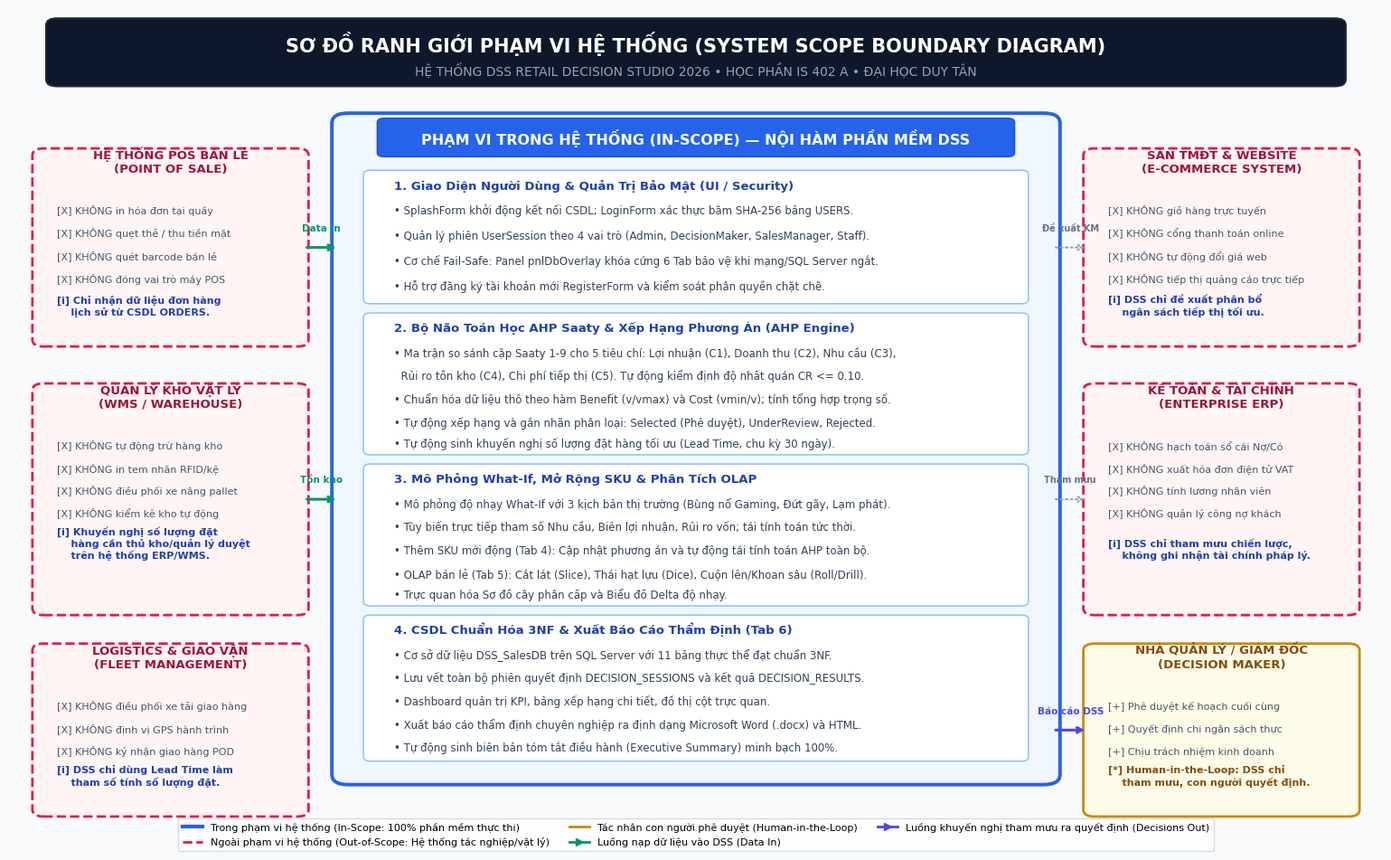

Python code for this plot:
# -*- coding: utf-8 -*-
"""
Script tao so do truc quan In-Scope vs Out-of-Scope
He thong Ho tro Ra quyet dinh DSS Retail Decision Studio 2026
IS 402 A - Nhom 05 - Duy Tan University
"""

import matplotlib.pyplot as plt
import matplotlib.patches as patches
from matplotlib.lines import Line2D
import os

def create_scope_diagram(output_path="docs/images/sodo_pham_vi_inscope_outscope.png"):
    # Typography
    plt.rcParams['font.family'] = 'sans-serif'
    plt.rcParams['font.sans-serif'] = ['Segoe UI', 'Arial', 'Tahoma', 'DejaVu Sans']
    
    fig, ax = plt.subplots(figsize=(15.5, 9.6), dpi=300)
    ax.set_xlim(0, 100)
    ax.set_ylim(0, 100)
    ax.axis('off')
    
    # Background
    fig.patch.set_facecolor('#F8FAFC')
    ax.set_facecolor('#F8FAFC')
    
    # Main Title & Header Banner
    banner = patches.FancyBboxPatch((3, 91), 94, 7.5, boxstyle="round,pad=0.3,rounding_size=0.8",
                                    facecolor="#0F172A", edgecolor="#1E293B", linewidth=1.5)
    ax.add_patch(banner)
    
    ax.text(50, 95.8, "SƠ ĐỒ RANH GIỚI PHẠM VI HỆ THỐNG (SYSTEM SCOPE BOUNDARY DIAGRAM)", 
            color="#FFFFFF", fontsize=15, weight='bold', ha='center', va='center')
    ax.text(50, 92.6, "HỆ THỐNG DSS RETAIL DECISION STUDIO 2026 • HỌC PHẦN IS 402 A • ĐẠI HỌC DUY TÂN", 
            color="#94A3B8", fontsize=10, weight='medium', ha='center', va='center')
    
    # =========================================================================
    # 1. IN-SCOPE CONTAINER (Core DSS System - Blue)
    # =========================================================================
    in_box = patches.FancyBboxPatch((24, 8), 52, 79, boxstyle="round,pad=0.5,rounding_size=1.2",
                                    facecolor="#F0F7FF", edgecolor="#2563EB", linewidth=2.8, linestyle='-')
    ax.add_patch(in_box)
    
    # In-Scope Header Badge
    in_badge = patches.FancyBboxPatch((27, 82.5), 46, 4.2, boxstyle="round,pad=0.2,rounding_size=0.5",
                                      facecolor="#2563EB", edgecolor="#1D4ED8", linewidth=1)
    ax.add_patch(in_badge)
    ax.text(50, 84.6, "PHẠM VI TRONG HỆ THỐNG (IN-SCOPE) — NỘI HÀM PHẦN MỀM DSS", 
            color="#FFFFFF", fontsize=11.5, weight='bold', ha='center', va='center')
    
    # Sub-card 1: Giao diện & Điều hướng
    c1 = patches.FancyBboxPatch((26, 65), 48, 15.5, boxstyle="round,pad=0.2,rounding_size=0.5",
                                facecolor="#FFFFFF", edgecolor="#93C5FD", linewidth=1.2)
    ax.add_patch(c1)
    ax.text(28, 78.5, "1. Giao Diện Người Dùng & Quản Trị Bảo Mật (UI / Security)", color="#1E40AF", fontsize=9.5, weight='bold')
    ax.text(28, 75.5, "• SplashForm khởi động kết nối CSDL; LoginForm xác thực băm SHA-256 bảng USERS.", color="#334155", fontsize=8.5)
    ax.text(28, 72.5, "• Quản lý phiên UserSession theo 4 vai trò (Admin, DecisionMaker, SalesManager, Staff).", color="#334155", fontsize=8.5)
    ax.text(28, 69.5, "• Cơ chế Fail-Safe: Panel pnlDbOverlay khóa cứng 6 Tab bảo vệ khi mạng/SQL Server ngắt.", color="#334155", fontsize=8.5)
    ax.text(28, 66.5, "• Hỗ trợ đăng ký tài khoản mới RegisterForm và kiểm soát phân quyền chặt chẽ.", color="#334155", fontsize=8.5)

    # Sub-card 2: Bộ não Toán học AHP
    c2 = patches.FancyBboxPatch((26, 47), 48, 16.5, boxstyle="round,pad=0.2,rounding_size=0.5",
                                facecolor="#FFFFFF", edgecolor="#93C5FD", linewidth=1.2)
    ax.add_patch(c2)
    ax.text(28, 61.5, "2. Bộ Não Toán Học AHP Saaty & Xếp Hạng Phương Án (AHP Engine)", color="#1E40AF", fontsize=9.5, weight='bold')
    ax.text(28, 58.5, "• Ma trận so sánh cặp Saaty 1-9 cho 5 tiêu chí: Lợi nhuận (C1), Doanh thu (C2), Nhu cầu (C3),", color="#334155", fontsize=8.5)
    ax.text(28, 55.8, "  Rủi ro tồn kho (C4), Chi phí tiếp thị (C5). Tự động kiểm định độ nhất quán CR <= 0.10.", color="#334155", fontsize=8.5)
    ax.text(28, 53.0, "• Chuẩn hóa dữ liệu thô theo hàm Benefit (v/vmax) và Cost (vmin/v); tính tổng hợp trọng số.", color="#334155", fontsize=8.5)
    ax.text(28, 50.2, "• Tự động xếp hạng và gắn nhãn phân loại: Selected (Phê duyệt), UnderReview, Rejected.", color="#334155", fontsize=8.5)
    ax.text(28, 47.7, "• Tự động sinh khuyến nghị số lượng đặt hàng tối ưu (Lead Time, chu kỳ 30 ngày).", color="#334155", fontsize=8.5)

    # Sub-card 3: Phân tích Đa chiều OLAP & Mô phỏng What-If
    c3 = patches.FancyBboxPatch((26, 29), 48, 16.5, boxstyle="round,pad=0.2,rounding_size=0.5",
                                facecolor="#FFFFFF", edgecolor="#93C5FD", linewidth=1.2)
    ax.add_patch(c3)
    ax.text(28, 43.5, "3. Mô Phỏng What-If, Mở Rộng SKU & Phân Tích OLAP", color="#1E40AF", fontsize=9.5, weight='bold')
    ax.text(28, 40.5, "• Mô phỏng độ nhạy What-If với 3 kịch bản thị trường (Bùng nổ Gaming, Đứt gãy, Lạm phát).", color="#334155", fontsize=8.5)
    ax.text(28, 37.8, "• Tùy biến trực tiếp tham số Nhu cầu, Biên lợi nhuận, Rủi ro vốn; tái tính toán tức thời.", color="#334155", fontsize=8.5)
    ax.text(28, 35.0, "• Thêm SKU mới động (Tab 4): Cập nhật phương án và tự động tái tính toán AHP toàn bộ.", color="#334155", fontsize=8.5)
    ax.text(28, 32.2, "• OLAP bán lẻ (Tab 5): Cắt lát (Slice), Thái hạt lựu (Dice), Cuộn lên/Khoan sâu (Roll/Drill).", color="#334155", fontsize=8.5)
    ax.text(28, 29.7, "• Trực quan hóa Sơ đồ cây phân cấp và Biểu đồ Delta độ nhạy.", color="#334155", fontsize=8.5)

    # Sub-card 4: CSDL SQL Server 3NF & Báo cáo Xuất bản
    c4 = patches.FancyBboxPatch((26, 10.5), 48, 17, boxstyle="round,pad=0.2,rounding_size=0.5",
                                facecolor="#FFFFFF", edgecolor="#93C5FD", linewidth=1.2)
    ax.add_patch(c4)
    ax.text(28, 25.5, "4. CSDL Chuẩn Hóa 3NF & Xuất Báo Cáo Thẩm Định (Tab 6)", color="#1E40AF", fontsize=9.5, weight='bold')
    ax.text(28, 22.5, "• Cơ sở dữ liệu DSS_SalesDB trên SQL Server với 11 bảng thực thể đạt chuẩn 3NF.", color="#334155", fontsize=8.5)
    ax.text(28, 19.8, "• Lưu vết toàn bộ phiên quyết định DECISION_SESSIONS và kết quả DECISION_RESULTS.", color="#334155", fontsize=8.5)
    ax.text(28, 17.0, "• Dashboard quản trị KPI, bảng xếp hạng chi tiết, đồ thị cột trực quan.", color="#334155", fontsize=8.5)
    ax.text(28, 14.2, "• Xuất báo cáo thẩm định chuyên nghiệp ra định dạng Microsoft Word (.docx) và HTML.", color="#334155", fontsize=8.5)
    ax.text(28, 11.5, "• Tự động sinh biên bản tóm tắt điều hành (Executive Summary) minh bạch 100%.", color="#334155", fontsize=8.5)

    # =========================================================================
    # 2. OUT-OF-SCOPE CONTAINERS (External Systems - Red / Grey Dashed)
    # =========================================================================
    
    # Left 1: POS Điểm bán lẻ
    pos_box = patches.FancyBboxPatch((2, 60), 19.5, 23, boxstyle="round,pad=0.3,rounding_size=0.8",
                                     facecolor="#FFF5F5", edgecolor="#E11D48", linewidth=2, linestyle='--')
    ax.add_patch(pos_box)
    ax.text(11.75, 80.5, "HỆ THỐNG POS BÁN LẺ\n(POINT OF SALE)", color="#9F1239", fontsize=9.5, weight='bold', ha='center')
    ax.text(3.5, 75.5, "[X] KHÔNG in hóa đơn tại quầy", color="#475569", fontsize=8)
    ax.text(3.5, 72.8, "[X] KHÔNG quẹt thẻ / thu tiền mặt", color="#475569", fontsize=8)
    ax.text(3.5, 70.1, "[X] KHÔNG quét barcode bán lẻ", color="#475569", fontsize=8)
    ax.text(3.5, 67.4, "[X] KHÔNG đóng vai trò máy POS", color="#475569", fontsize=8)
    ax.text(3.5, 63.5, "[i] Chỉ nhận dữ liệu đơn hàng\n    lịch sử từ CSDL ORDERS.", color="#1E40AF", fontsize=8, weight='bold')

    # Left 2: WMS Kho vật lý
    wms_box = patches.FancyBboxPatch((2, 28), 19.5, 27, boxstyle="round,pad=0.3,rounding_size=0.8",
                                     facecolor="#FFF5F5", edgecolor="#E11D48", linewidth=2, linestyle='--')
    ax.add_patch(wms_box)
    ax.text(11.75, 52.5, "QUẢN LÝ KHO VẬT LÝ\n(WMS / WAREHOUSE)", color="#9F1239", fontsize=9.5, weight='bold', ha='center')
    ax.text(3.5, 47.5, "[X] KHÔNG tự động trừ hàng kho", color="#475569", fontsize=8)
    ax.text(3.5, 44.8, "[X] KHÔNG in tem nhãn RFID/kệ", color="#475569", fontsize=8)
    ax.text(3.5, 42.1, "[X] KHÔNG điều phối xe nâng pallet", color="#475569", fontsize=8)
    ax.text(3.5, 39.4, "[X] KHÔNG kiểm kê kho tự động", color="#475569", fontsize=8)
    ax.text(3.5, 34.5, "[i] Khuyến nghị số lượng đặt\n    hàng cần thủ kho/quản lý duyệt\n    trên hệ thống ERP/WMS.", color="#1E40AF", fontsize=8, weight='bold')

    # Left 3: Logistics / Vận tải
    log_box = patches.FancyBboxPatch((2, 4), 19.5, 20, boxstyle="round,pad=0.3,rounding_size=0.8",
                                     facecolor="#FFF5F5", edgecolor="#E11D48", linewidth=2, linestyle='--')
    ax.add_patch(log_box)
    ax.text(11.75, 21.5, "LOGISTICS & GIAO VẬN\n(FLEET MANAGEMENT)", color="#9F1239", fontsize=9.5, weight='bold', ha='center')
    ax.text(3.5, 16.5, "[X] KHÔNG điều phối xe tải giao hàng", color="#475569", fontsize=8)
    ax.text(3.5, 13.8, "[X] KHÔNG định vị GPS hành trình", color="#475569", fontsize=8)
    ax.text(3.5, 11.1, "[X] KHÔNG ký nhận giao hàng POD", color="#475569", fontsize=8)
    ax.text(3.5, 7.5, "[i] DSS chỉ dùng Lead Time làm\n    tham số tính số lượng đặt.", color="#1E40AF", fontsize=8, weight='bold')

    # Right 1: E-Commerce & Website
    web_box = patches.FancyBboxPatch((78.5, 60), 19.5, 23, boxstyle="round,pad=0.3,rounding_size=0.8",
                                     facecolor="#FFF5F5", edgecolor="#E11D48", linewidth=2, linestyle='--')
    ax.add_patch(web_box)
    ax.text(88.25, 80.5, "SÀN TMĐT & WEBSITE\n(E-COMMERCE SYSTEM)", color="#9F1239", fontsize=9.5, weight='bold', ha='center')
    ax.text(80, 75.5, "[X] KHÔNG giỏ hàng trực tuyến", color="#475569", fontsize=8)
    ax.text(80, 72.8, "[X] KHÔNG cổng thanh toán online", color="#475569", fontsize=8)
    ax.text(80, 70.1, "[X] KHÔNG tự động đổi giá web", color="#475569", fontsize=8)
    ax.text(80, 67.4, "[X] KHÔNG tiếp thị quảng cáo trực tiếp", color="#475569", fontsize=8)
    ax.text(80, 63.5, "[i] DSS chỉ đề xuất phân bổ\n    ngân sách tiếp thị tối ưu.", color="#1E40AF", fontsize=8, weight='bold')

    # Right 2: Kế toán Tài chính & ERP
    erp_box = patches.FancyBboxPatch((78.5, 28), 19.5, 27, boxstyle="round,pad=0.3,rounding_size=0.8",
                                     facecolor="#FFF5F5", edgecolor="#E11D48", linewidth=2, linestyle='--')
    ax.add_patch(erp_box)
    ax.text(88.25, 52.5, "KẾ TOÁN & TÀI CHÍNH\n(ENTERPRISE ERP)", color="#9F1239", fontsize=9.5, weight='bold', ha='center')
    ax.text(80, 47.5, "[X] KHÔNG hạch toán sổ cái Nợ/Có", color="#475569", fontsize=8)
    ax.text(80, 44.8, "[X] KHÔNG xuất hóa đơn điện tử VAT", color="#475569", fontsize=8)
    ax.text(80, 42.1, "[X] KHÔNG tính lương nhân viên", color="#475569", fontsize=8)
    ax.text(80, 39.4, "[X] KHÔNG quản lý công nợ khách", color="#475569", fontsize=8)
    ax.text(80, 34.5, "[i] DSS chỉ tham mưu chiến lược,\n    không ghi nhận tài chính pháp lý.", color="#1E40AF", fontsize=8, weight='bold')

    # Right 3: Human Decision Maker (Cấp Quản Trị)
    mgr_box = patches.FancyBboxPatch((78.5, 4), 19.5, 20, boxstyle="round,pad=0.3,rounding_size=0.8",
                                     facecolor="#FEFCE8", edgecolor="#CA8A04", linewidth=2, linestyle='-')
    ax.add_patch(mgr_box)
    ax.text(88.25, 21.5, "NHÀ QUẢN LÝ / GIÁM ĐỐC\n(DECISION MAKER)", color="#854D0E", fontsize=9.5, weight='bold', ha='center')
    ax.text(80, 16.5, "[+] Phê duyệt kế hoạch cuối cùng", color="#475569", fontsize=8)
    ax.text(80, 13.8, "[+] Quyết định chi ngân sách thực", color="#475569", fontsize=8)
    ax.text(80, 11.1, "[+] Chịu trách nhiệm kinh doanh", color="#475569", fontsize=8)
    ax.text(80, 7.5, "[*] Human-in-the-Loop: DSS chỉ\n    tham mưu, con người quyết định.", color="#854D0E", fontsize=8, weight='bold')

    # =========================================================================
    # 3. INTERFACE FLOWS / ARROWS
    # =========================================================================
    # Arrow 1: POS / WMS Data In -> In-Scope (Green arrow)
    ax.annotate("", xy=(24, 71.5), xytext=(21.5, 71.5),
                arrowprops=dict(arrowstyle="->", color="#059669", lw=2.2))
    ax.text(22.75, 73.5, "Data In", color="#059669", fontsize=7.5, weight='bold', ha='center')

    ax.annotate("", xy=(24, 41.5), xytext=(21.5, 41.5),
                arrowprops=dict(arrowstyle="->", color="#059669", lw=2.2))
    ax.text(22.75, 43.5, "Tồn kho", color="#059669", fontsize=7.5, weight='bold', ha='center')

    # Arrow 2: In-Scope -> Decision Maker (Yellow / Indigo arrow)
    ax.annotate("", xy=(78.5, 14), xytext=(76, 14),
                arrowprops=dict(arrowstyle="->", color="#4F46E5", lw=2.2))
    ax.text(77.25, 16, "Báo cáo DSS", color="#4F46E5", fontsize=7.5, weight='bold', ha='center')

    # Arrow 3: In-Scope -> ERP / E-Commerce (Advisory output)
    ax.annotate("", xy=(78.5, 41.5), xytext=(76, 41.5),
                arrowprops=dict(arrowstyle="->", color="#94A3B8", lw=1.5, linestyle=':'))
    ax.text(77.25, 43.5, "Tham mưu", color="#64748B", fontsize=7, weight='bold', ha='center')

    ax.annotate("", xy=(78.5, 71.5), xytext=(76, 71.5),
                arrowprops=dict(arrowstyle="->", color="#94A3B8", lw=1.5, linestyle=':'))
    ax.text(77.25, 73.5, "Đề xuất KM", color="#64748B", fontsize=7, weight='bold', ha='center')

    # Legend at bottom
    legend_elements = [
        Line2D([0], [0], color='#2563EB', lw=3, label='Trong phạm vi hệ thống (In-Scope: 100% phần mềm thực thi)'),
        Line2D([0], [0], color='#E11D48', lw=2, linestyle='--', label='Ngoài phạm vi hệ thống (Out-of-Scope: Hệ thống tác nghiệp/vật lý)'),
        Line2D([0], [0], color='#CA8A04', lw=2, label='Tác nhân con người phê duyệt (Human-in-the-Loop)'),
        Line2D([0], [0], color='#059669', lw=2, marker='>', markersize=6, label='Luồng nạp dữ liệu vào DSS (Data In)'),
        Line2D([0], [0], color='#4F46E5', lw=2, marker='>', markersize=6, label='Luồng khuyến nghị tham mưu ra quyết định (Decisions Out)')
    ]
    ax.legend(handles=legend_elements, loc='lower center', bbox_to_anchor=(0.5, -0.01),
              ncol=3, fontsize=8, frameon=True, facecolor='#FFFFFF', edgecolor='#CBD5E1')

    plt.tight_layout()
    os.makedirs(os.path.dirname(output_path), exist_ok=True)
    plt.savefig(output_path, facecolor=fig.get_facecolor(), edgecolor='none')
    plt.close()
    print(f"Diagram successfully created at: {output_path}")

if __name__ == "__main__":
    create_scope_diagram()
